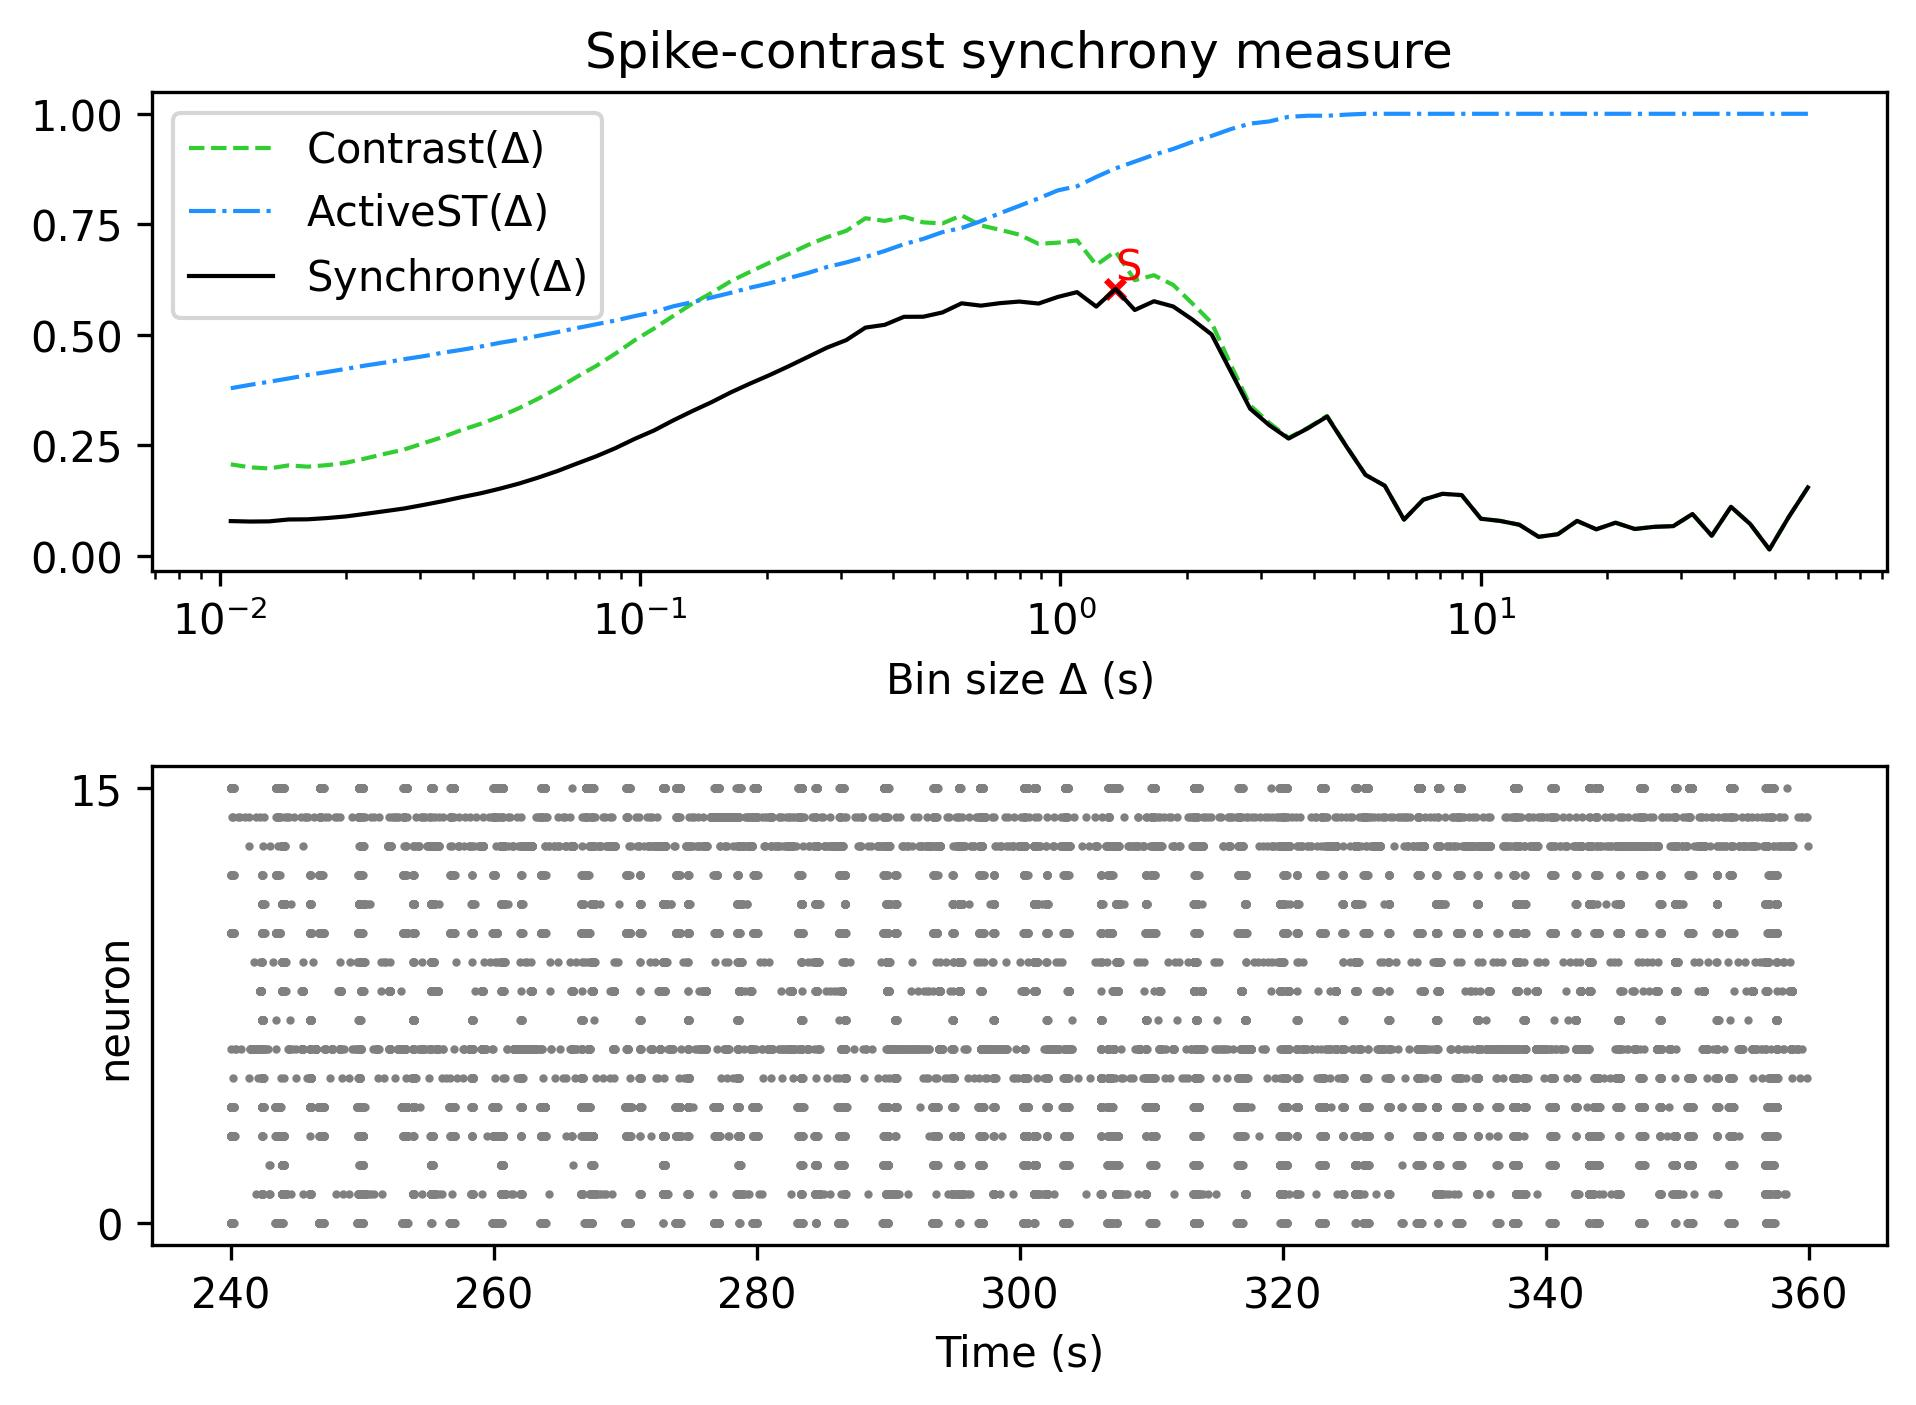

Values plotted in this chart, from the file beside it:
, Spike-contrast (60.0 s), Spike-contrast (54.0 s), Spike-contrast (48.6 s), Spike-contrast (43.74 s), Spike-contrast (39.366 s), Spike-contrast (35.429 s), Spike-contrast (31.886 s), Spike-contrast (28.698 s), Spike-contrast (25.828 s), Spike-contrast (23.245 s), Spike-contrast (20.921 s), Spike-contrast (18.829 s), Spike-contrast (16.946 s), Spike-contrast (15.251 s), Spike-contrast (13.726 s), Spike-contrast (12.353 s), Spike-contrast (11.118 s), Spike-contrast (10.006 s), Spike-contrast (9.006 s), Spike-contrast (8.105 s), Spike-contrast (7.295 s), Spike-contrast (6.565 s), Spike-contrast (5.909 s)
0, 0.1544, 0.0873, 0.01408, 0.0717, 0.1107, 0.04517, 0.09441, 0.06689, 0.06532, 0.06045, 0.07471, 0.05973, 0.07875, 0.04864, 0.04274, 0.07005, 0.07874, 0.08364, 0.1371, 0.1401, 0.1267, 0.08165, 0.1584
